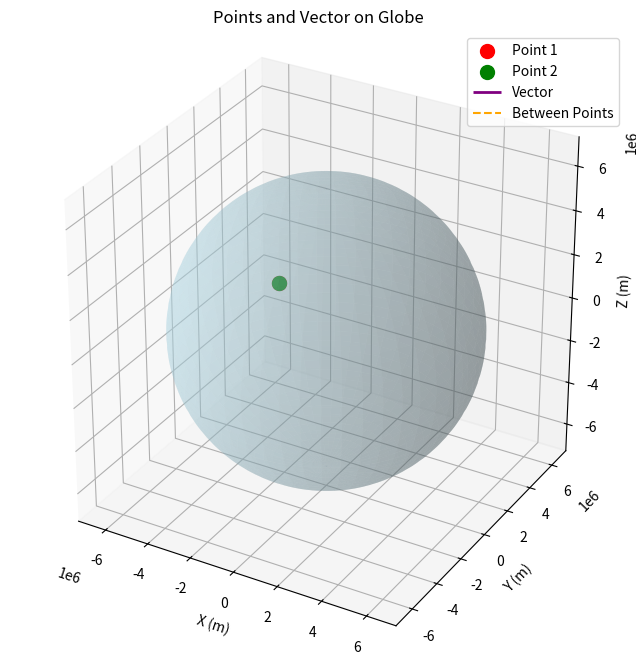

Reproduce this figure in Python.
import numpy as np
import matplotlib.pyplot as plt

def latlonalt_to_xyz(lat, lon, alt, R=6371000):
    # Convert degrees to radians
    lat_rad = np.deg2rad(lat)
    lon_rad = np.deg2rad(lon)
    r = R + alt
    x = r * np.cos(lat_rad) * np.cos(lon_rad)
    y = r * np.cos(lat_rad) * np.sin(lon_rad)
    z = r * np.sin(lat_rad)
    return np.array([x, y, z])

def spherical_to_xyz(theta, phi, r):
    # theta: azimuthal (deg, from x-axis in x-y plane)
    # phi: polar (deg, from z-axis)
    theta_rad = np.deg2rad(theta)
    phi_rad = np.deg2rad(phi)
    x = r * np.sin(phi_rad) * np.cos(theta_rad)
    y = r * np.sin(phi_rad) * np.sin(theta_rad)
    z = r * np.cos(phi_rad)
    return np.array([x, y, z])

def plot_points_and_vector_on_globe(
    point1, point2, vector_spherical, earth_radius=6371000
):
    fig = plt.figure(figsize=(8, 8))
    ax = fig.add_subplot(111, projection='3d')

    # Plot the sphere
    u, v = np.mgrid[0:2*np.pi:100j, 0:np.pi:100j]
    x = earth_radius * np.cos(u) * np.sin(v)
    y = earth_radius * np.sin(u) * np.sin(v)
    z = earth_radius * np.cos(v)
    ax.plot_surface(x, y, z, color='lightblue', alpha=0.3, linewidth=0)

    # Convert points to xyz
    p1_xyz = latlonalt_to_xyz(*point1, R=earth_radius)
    p2_xyz = latlonalt_to_xyz(*point2, R=earth_radius)

    # Plot the points
    ax.scatter(*p1_xyz, color='red', s=100, label='Point 1')
    ax.scatter(*p2_xyz, color='green', s=100, label='Point 2')

    # Plot the vector from point 1
    vec_xyz = spherical_to_xyz(*vector_spherical)
    ax.quiver(
        p1_xyz[0], p1_xyz[1], p1_xyz[2],
        vec_xyz[0], vec_xyz[1], vec_xyz[2],
        color='purple', length=1, normalize=False, linewidth=2, arrow_length_ratio=0.1, label='Vector'
    )

    # Optionally, plot the line between the two points
    ax.plot([p1_xyz[0], p2_xyz[0]], [p1_xyz[1], p2_xyz[1]], [p1_xyz[2], p2_xyz[2]], color='orange', linestyle='--', label='Between Points')

    ax.set_xlabel('X (m)')
    ax.set_ylabel('Y (m)')
    ax.set_zlabel('Z (m)')
    ax.legend()
    ax.set_box_aspect([1,1,1])
    plt.title('Points and Vector on Globe')
    plt.show(block=True)


def geodetic_to_ecef(lat, lon, alt):
    # WGS84 ellipsoid constants:
    a = 6378137.0          # semi-major axis
    e2 = 6.69437999014e-3  # first eccentricity squared

    lat = np.radians(lat)
    lon = np.radians(lon)

    N = a / np.sqrt(1 - e2 * np.sin(lat)**2)

    x = (N + alt) * np.cos(lat) * np.cos(lon)
    y = (N + alt) * np.cos(lat) * np.sin(lon)
    z = (N * (1 - e2) + alt) * np.sin(lat)

    return np.array([x, y, z])

def cartesian_to_spherical(vec):
    x, y, z = vec
    r = np.linalg.norm(vec)
    theta = np.arctan2(y, x)          # azimuth
    phi = np.arccos(z / r)            # polar angle from z-axis

    return np.degrees(theta), np.degrees(phi), r

def compute_vector_spherical(lat1, lon1, alt1, lat2, lon2, alt2):
    p1 = geodetic_to_ecef(lat1, lon1, alt1)
    p2 = geodetic_to_ecef(lat2, lon2, alt2)
    vec = p2 - p1
    theta, phi, r = cartesian_to_spherical(vec)
    return theta, phi, r



# Example usage:
point2 = (45.03372, -83.37479, 0)  # San Francisco, sea level
point1 = (45.03078, -83.40361, 0)   # New York, sea level

theta, phi, r = compute_vector_spherical(point1[0], point1[1], point1[2], point2[0], point2[1], point2[2])
print(f"Theta (azimuth): {theta:.2f}°")
print(f"Phi (elevation): {phi:.2f}°")
print(f"Distance r: {r:.2f} m")

vector_spherical = (theta, phi, r)  # theta=60°, phi=45°, r=1000km
plot_points_and_vector_on_globe(point1, point2, vector_spherical)